Labelled photos from "data", an image-classification folder in akshaybhatia10/Cardiac-Arrhythmia-ML. The possible labels are: abnormal, normal.

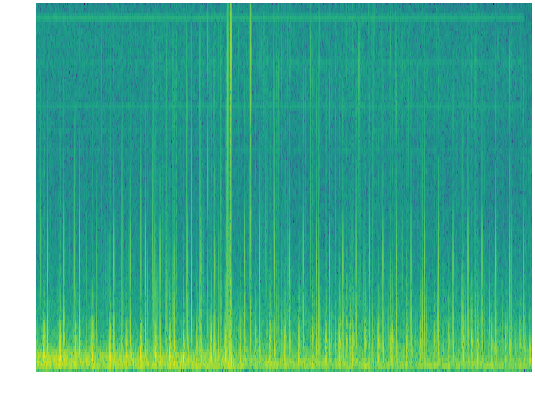
Label: abnormal

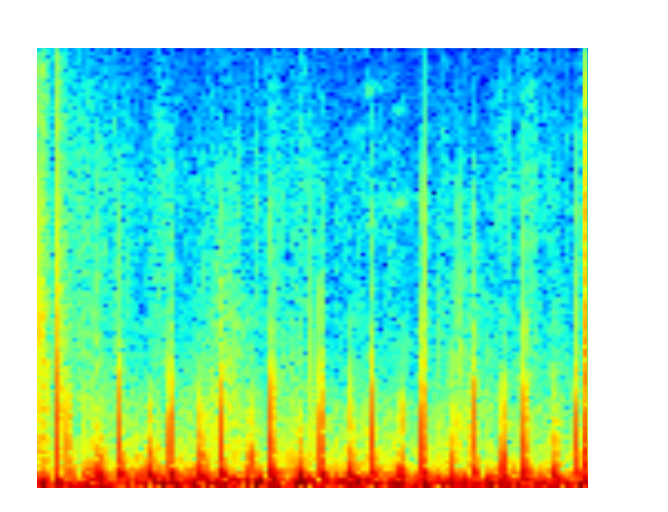
Label: normal

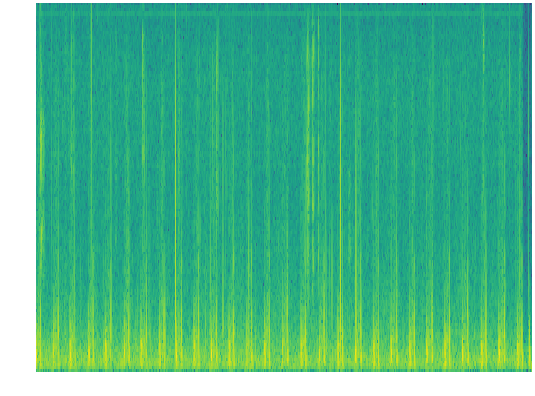
Label: abnormal

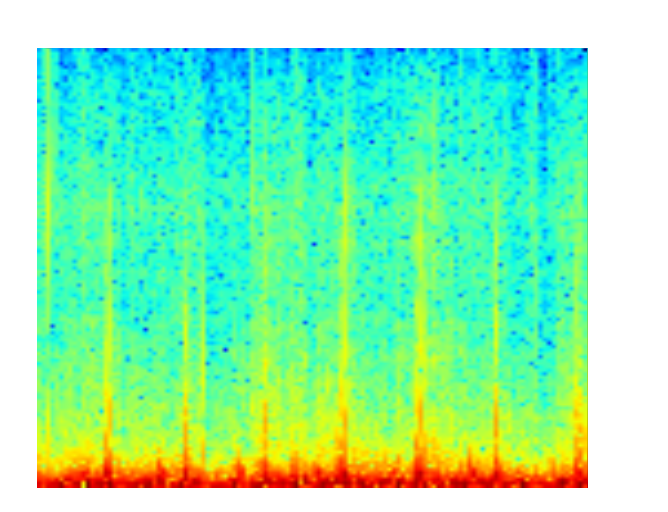
Label: normal

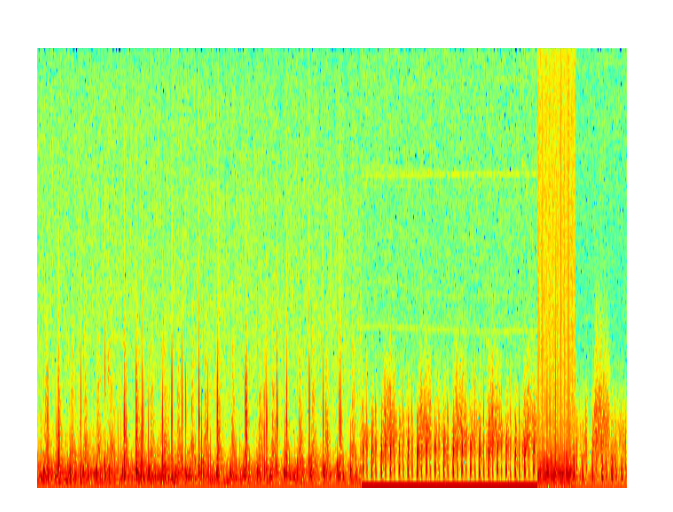
Label: abnormal

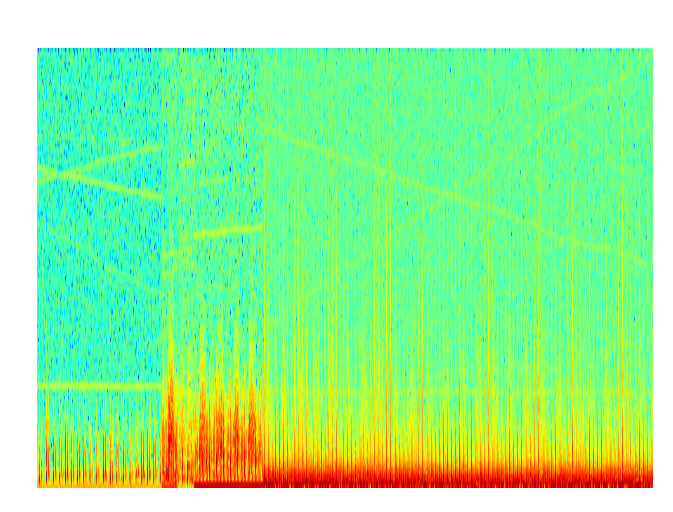
Label: normal
